pico-8 play session: hold → + tap 🅾

[t = 1 s] hold → ~1s, tap 🅾 ~2×
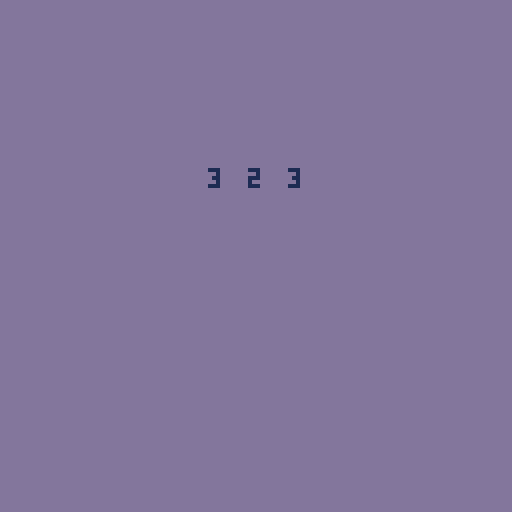
[t = 8 s] hold → ~8s, tap 🅾 ~14×
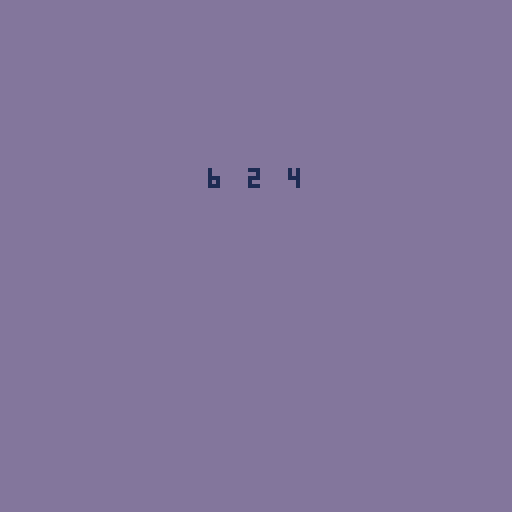

pico-8 cartridge
version 43
__lua__
--mana
--thesailor

function _init()
	ini_dice()
	upd=upd_game
	drw=drw_game
end

function _update60()
	upd()
end

function _draw()
	drw()
end
-->8
--draws
function drw_game()
	cls(13)
	drw_dice()
end
-->8
--updates
function upd_game()
	if btnp(4) then
		rolldice(3)
	end
end
-->8
--dice
function ini_dice()
	dices={}
	rolldice(3)
end

function rolldice(num)
	for i=1,num do
		local r=1+flr(rnd(6))
		dices[i]={
			num=r,held=false,col=1}
	end
end

function drw_dice()
	for i=1,#dices do
		print(dices[i].num,
			52+(i-1)*10,42,dices[i].col)
	end
end
__gfx__
0000000000000000000000000000000000000000000000000000000000000b000000000000000000000000000000000000000000000000000000000000000000
00000000004400000000440000000000000000000000000000000000000000bb0000000000000000000000000000000000000000000000000000000000000000
0070070000044004000440000000000000000000000000000000000000000003b000000000000000000000000000000000000000000000000000000000000000
00077000000244054044200000000000045000000000000011000000000000433220000000000000000000000000000000000000000000000000000000000000
00077000000021554512000000000440045000000000000115500000000049443299400000000000000000000000000000000000000000000000000000000000
00700700000117155171100000000024440000000000111110000000000499422249940000000000000000000000000000000000000000000000000000000000
00000000004517911371540000000000425000000000001110000000000499499424440000000000000000000000000000000000000000000000000000000000
0000000004555144441555400000000450250000000006d500000000004949499941442000000000000000000000000000000000000000000000000000000000
000000000005144ee4415000000000045000100000006666d0000000009494499944142000000000000000000000000000000000000000000000000000000000
000000000051116446111500000000450001110000006111d0000000004494949944121000000000000000000000000000000000000000000000000000000000
000000000000017117100000000000520000100000006616d0000000000444499912120000000000000000000000000000000000000000000000000000000000
000000000000501221050000000005211b111000000061d1d0000000000244994212110000000000000000000000000000000000000000000000000000000000
000000000000007447000000010b0521b111100000006663d0b00000000024422121100000000000000000000000000000000000000000000000000000000000
0000000000000015510000000111b333b1b11100003066dd3b000030000000211110000000000000000000000000000000000000000000000000000000000000
0000000000000001100000001bb333b33b333111b003dddd30030b30000000000000000000000000000000000000000000000000000000000000000000000000
00000000000000000000000033333333333333313b33333333333333000000000000000000000000000000000000000000000000000000000000000000000000
00000000000000000000000000000000000000000000000000000000000000000000000000000000000000000000000000000000000000000000000000000000
00000000000000000000000000000000000000000000000000000000000000000000000000000000000000000000000000000000000000000000000000000000
00000000000000000000000000000000000000000000000000000000000000000000000000000000000000000000000000000000000000000000000000000000
00000000000000000000000000000000000000000000000000000000000000000000000000000000000000000000000000000000000000000000000000000000
00000000000000000000000000000000000000000000000000000000000000000000000000000000000000000000000000000000000000000000000000000000
00000000000000000000000000000000000000000000000000000000000000000000000000000000000000000000000000000000000000000000000000000000
00000000000000000000000000000000000000000000000000000000000000000000000000000000000000000000000000000000000000000000000000000000
00000000000000000000000000000000000000000000000000000000000000000000000000000000000000000000000000000000000000000000000000000000
00000000000000000000000000000000000000000000000000000000000000000000000000000000000000000000000000000000000000000000000000000000
00000000000000000000000000000000000000000000000000000000000000000000000000000000000000000000000000000000000000000000000000000000
00000000000000000000000000000000000000000000000000000000000000000000000000000000000000000000000000000000000000000000000000000000
00000000000000000000000000000000000000000000000000000000000000000000000000000000000000000000000000000000000000000000000000000000
00000000000000000000000000000000000000000000000000000000000000000000000000000000000000000000000000000000000000000000000000000000
00000000000000000000000000000000000000000000000000000000000000000000000000000000000000000000000000000000000000000000000000000000
00000000000000000000000000000000000000000000000000000000000000000000000000000000000000000000000000000000000000000000000000000000
00000000000000000000000000000000000000000000000000000000000000000000000000000000000000000000000000000000000000000000000000000000
00000000000000000000000000000000000000000000000000000000000000000000000000000000000000000000000000000000000000000000000000000000
00000000000000000000000000000000000000000000000000000000000000000000000000000000000000000000000000000000000000000000000000000000
00000000000000000000000000000000000000000000000000000000000000000000000000000000000000000000000000000000000000000000000000000000
00000000000000000000000000000000000000000000000000000000000000000000000000000000000000000000000000000000000000000000000000000000
00000000000000000000000000000000000000000000000000000000000000000000000000000000000000000000000000000000000000000000000000000000
00000000000000000000000000000000000000000000000000000000000000000000000000000000000000000000000000000000000000000000000000000000
00000000000000000000000000000000000000000000000000000000000000000000000000000000000000000000000000000000000000000000000000000000
00000000000000000000000000000000000000000000000000000000000000000000000000000000000000000000000000000000000000000000000000000000
00000000000000000000000000000000000000000000000000000000000000000000000000000000000000000000000000000000000000000000000000000000
00000000000000000000000000000000000000000000000000000000000000000000000000000000000000000000000000000000000000000000000000000000
00000000000000000000000000000000000000000000000000000000000000000000000000000000000000000000000000000000000000000000000000000000
00000000000000000000000000000000000000000000000000000000000000000000000000000000000000000000000000000000000000000000000000000000
00000000000000000000000000000000000000000000000000000000000000000000000000000000000000000000000000000000000000000000000000000000
00000000000000000000000000000000000000000000000000000000000000000000000000000000000000000000000000000000000000000000000000000000
00000000000000000000000000000000000000000000000000000000000000000000000000000000000000000000000000000000000000000000000000000000
00000000000000000000000000000000000000000000000000000000000000000000000000000000000000000000000000000000000000000000000000000000
00000000000000000000000000000000000000000000000000000000000000000000000000000000000000000000000000000000000000000000000000000000
00000000000000000000000000000000000000000000000000000000000000000000000000000000000000000000000000000000000000000000000000000000
00000000000000000000000000000000000000000000000000000000000000000000000000000000000000000000000000000000000000000000000000000000
00000000000000000000000000000000000000000000000000000000000000000000000000000000000000000000000000000000000000000000000000000000
00000000000000000000000000000000000000000000000000000000000000000000000000000000000000000000000000000000000000000000000000000000
00000000000000000000000000000000000000000000000000000000000000000000000000000000000000000000000000000000000000000000000000000000
00000000000000000000000000000000000000000000000000000000000000000000000000000000000000000000000000000000000000000000000000000000
00000000000000000000000000000000000000000000000000000000000000000000000000000000000000000000000000000000000000000000000000000000
00000000000000000000000000000000000000000000000000000000000000000000000000000000000000000000000000000000000000000000000000000000
00000000000000000000000000000000000000000000000000000000000000000000000000000000000000000000000000000000000000000000000000000000
00000000000000000000000000000000000000000000000000000000000000000000000000000000000000000000000000000000000000000000000000000000
00000000000000000000000000000000000000000000000000000000000000000000000000000000000000000000000000000000000000000000000000000000
00000000000000000000000000000000000000000000000000000000000000000000000000000000000000000000000000000000000000000000000000000000
00000000000000000000000000000000000000000000000000000000000000000000000000000000000000000000000000000000000000000000000000000000
00000000000000000000000000000000000000000000000000000000000000000000000000000000000000000000000000000000000000000000000000000000
00000000000000000000000000000000000000000000000000000000000000000000000000000000000000000000000000000000000000000000000000000000
00000000000000000000000000000000000000000000000000000000000000000000000000000000000000000000000000000000000000000000000000000000
00000000000000000000000000000000000000000000000000000000004400000000440000000000000000000000000000000000000000000000000000000000
00000000000000000000000000000000000000000000000000000000000440040004400000000000000000000000000000000000000000000000000000000000
00000000000000000000000000000000000000000000000000000000000244054044200000000000000000000000000000000000000000000000000000000000
00000000000000000000000000000000000000000000000000000000000021554512000000000000000000000000000000000000000000000000000000000000
00000000000000000000000000000000000000000000000000000000000117155171100000000000000000000000000000000000000000000000000000000000
00000000000000000000000000000000000000000000000000000000004517311371540000000000000000000000000000000000000000000000000000000000
00000000000000000000000000000000000000000000000000000000045551444415554000000000000000000000000000000000000000000000000000000000
000000000000000000000000000000000000000000000000000000000005144ee441500000000000000000000000000000000000000000000000000000000000
00000000000000000000000000000000000000000000000000000000005111644611150000000000000000000000000000000000000000000000000000000000
00000000000000000000000000000000000000000000000000000000000001711710000000000000000000000000000000000000000000000000000000000000
00000000000000000000000000000000000000000000000000000000000050122105000000000000000000000000000000000000000000000000000000000000
00000000000000000000000000000000000000000000000000000000000000744700000000000000000000000000000000000000000000000000000000000000
00000000000000000000000000000000000000000000000000000000000000155100000000000000000000000000000000000000000000000000000000000000
00000000000000000000000000000000000000000000000000000000000000011000000000000000000000000000000000000000000000000000000000000000
